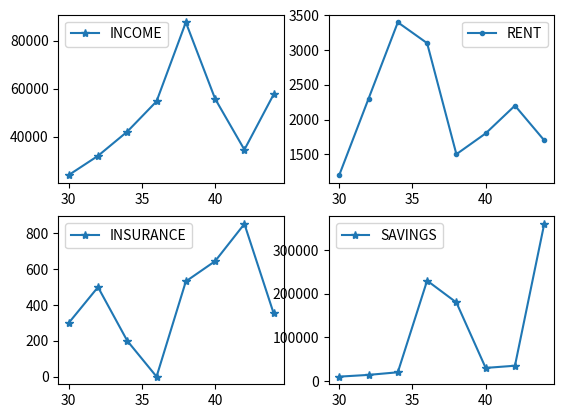

Generate this figure with matplotlib:
#-------------------------------------------------------------------------------------------------------------------
# Author : AKSHAY UDAY PADAMWAR
# Date: 25-08-2022
#-------------------------------------------------------------------------------------------------------------------


#importing libraries required for plotting
#
import matplotlib.pyplot as plt
import numpy as np
age=      np.array([30,32,34,36,38,40,42,44])
income =  np.array([24000,32000,42100,54720,87659,55777,34565,57643])
rent =    np.array([1200,2300,3400,3100,1500,1800,2200,1700])
insurance=np.array([300,500,200,0,532,645,853,353])
savings=  np.array([10000,14000,20000,230000,180000,30000,35000,360000])


plt.subplot(2,2,1)
plt.plot(age,income,label="INCOME",marker='*')
plt.legend()

plt.subplot(2,2,2)
plt.plot(age,rent,label="RENT",marker='.')
plt.legend()

plt.subplot(2,2,3)
plt.plot(age,insurance,label="INSURANCE",marker='*')
plt.legend()

plt.subplot(2,2,4)
plt.plot(age,savings,label="SAVINGS",marker='*')
plt.legend()

plt.show()
